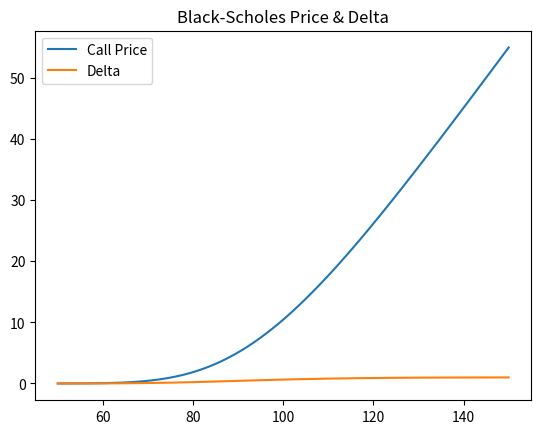

Recreate this plot in Python.
import numpy as np
import matplotlib.pyplot as plt
from scipy.stats import norm

def black_scholes(S, K, T, r, sigma):
    d1 = (np.log(S/K) + (r + 0.5*sigma**2)*T) / (sigma*np.sqrt(T))
    d2 = d1 - sigma*np.sqrt(T)

    call = S*norm.cdf(d1) - K*np.exp(-r*T)*norm.cdf(d2)
    put = K*np.exp(-r*T)*norm.cdf(-d2) - S*norm.cdf(-d1)

    delta = norm.cdf(d1)
    gamma = norm.pdf(d1)/(S*sigma*np.sqrt(T))
    vega = S*norm.pdf(d1)*np.sqrt(T)

    return call, put, delta, gamma, vega

S = np.linspace(50,150,100)
call, _, delta, _, _ = black_scholes(S, 100, 1, 0.05, 0.2)

plt.plot(S, call, label="Call Price")
plt.plot(S, delta, label="Delta")
plt.legend()
plt.title("Black-Scholes Price & Delta")
plt.show()